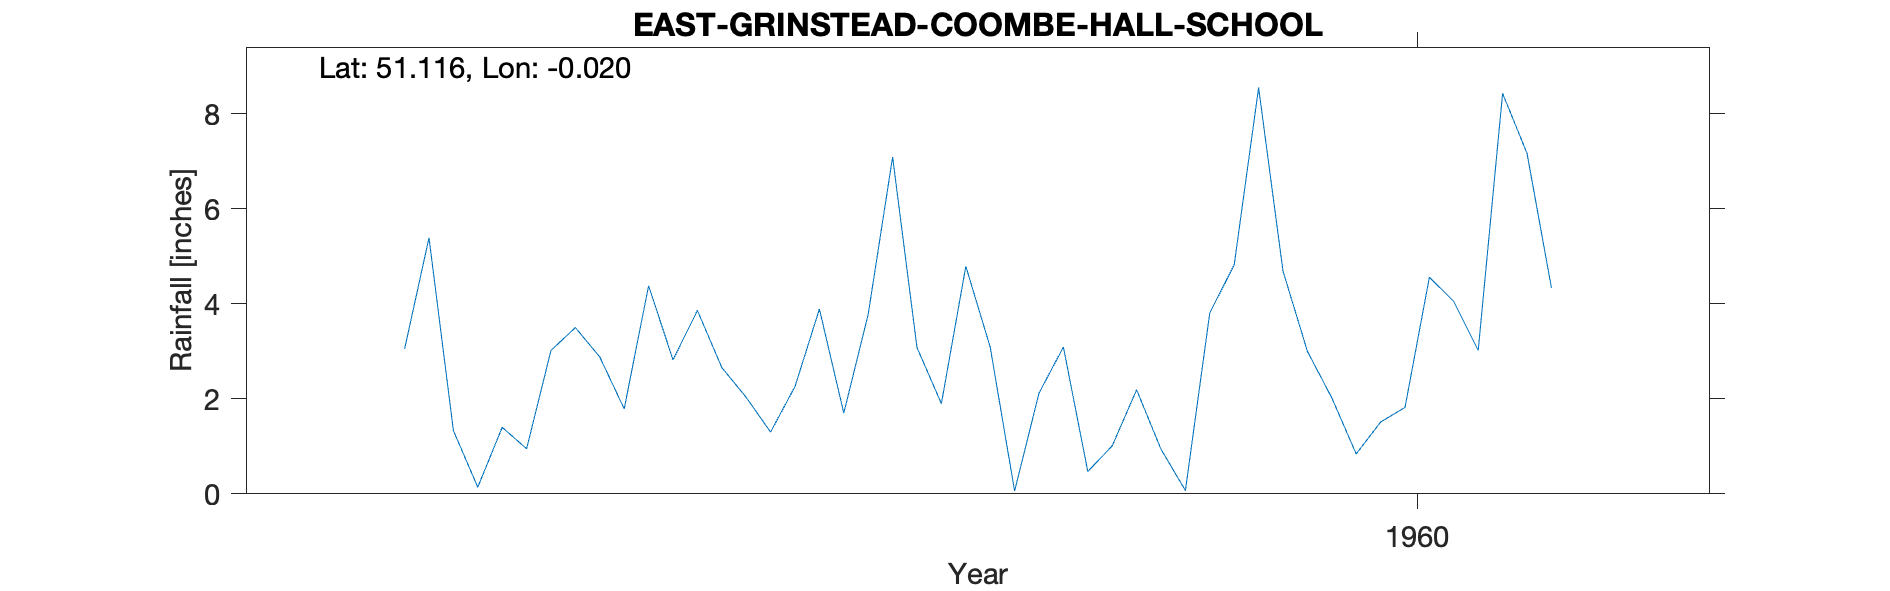

The file beside this chart, header and first rows:
EAST-GRINSTEAD-COOMBE-HALL-SCHOOL, , , , , , , , , , 
Grid ref, TQ387371, Long, -0.01975, Lat, 51.12, Elevation, 310, ft, , 
Station no, 581/5, , , , , , , , , 
, 1951, 1952, 1953, 1954, 1955, 1956, 1957, 1958, 1959, 1960
January, , , , , , , 3.05, 3.86, 3.09, 4.69
February, , , , , , , 5.39, 2.66, 0.06, 3
March, , , , , , , 1.33, 2.03, 2.12, 2.02
April, , , , , , , 0.14, 1.3, 3.09, 0.84
May, , , , , , , 1.4, 2.26, 0.47, 1.51
June, , , , , , , 0.95, 3.89, 1.01, 1.82
July, , , , , , , 3.02, 1.7, 2.19, 4.56
August, , , , , , , 3.5, 3.78, 0.94, 4.05
September, , , , , , , 2.88, 7.09, 0.07, 3.02
October, , , , , , , 1.79, 3.08, 3.81, 8.43
November, , , , , , , 4.38, 1.9, 4.82, 7.17
December, , , , , , , 2.82, 4.79, 8.55, 4.34
Total, , , , , , , 30.65, 38.34, 30.22, 45.45
Elevation estimated from OS map, , , , , , , , , , 
